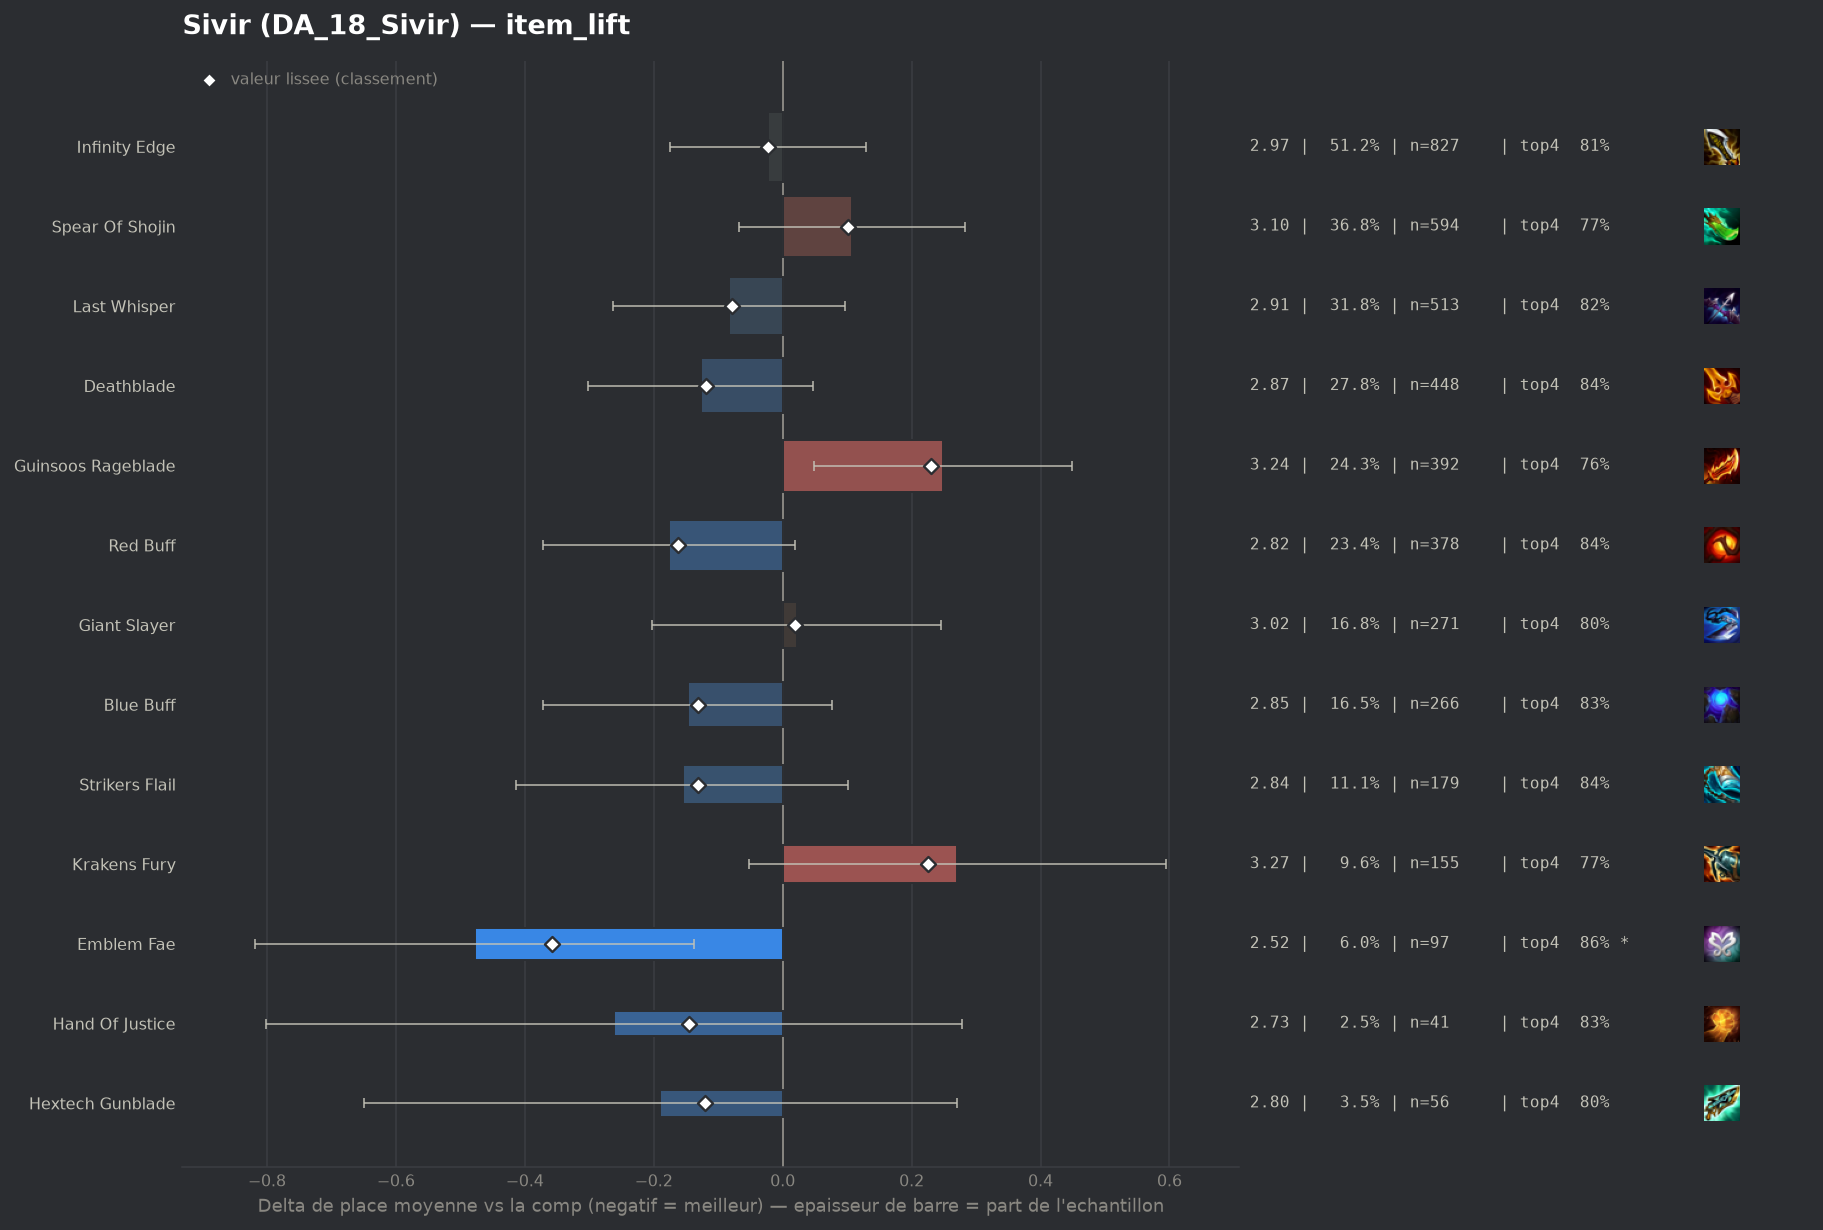

Data behind this chart, as committed beside it:
group, label, n, share, avg_place, shrunk_avg, score, d_avg, d_avg_pess, impact, d_top4, win, top2, top4, sd, z, p, significant
pepite, Emblem Fae, 97, 0.0601, 2.515, 2.635, -0.358, -0.478, -0.138, 0.0215, 0.0539, 0.3711, 0.6186, 0.8557, 1.65, -2.75, 0.0059, True
populaire, Red Buff, 378, 0.2342, 2.817, 2.831, -0.162, -0.176, 0.0, 0.0379, 0.0395, 0.2619, 0.5238, 0.8413, 1.725, -1.77, 0.07733, False
pepite, Hand Of Justice, 41, 0.0254, 2.732, 2.847, -0.146, -0.261, 0.0, 0.0037, 0.0275, 0.2927, 0.5366, 0.8293, 1.739, -0.95, 0.3423, False
populaire, Blue Buff, 266, 0.1648, 2.846, 2.862, -0.131, -0.147, 0.0, 0.0217, 0.0291, 0.2556, 0.5113, 0.8308, 1.707, -1.29, 0.1959, False
populaire, Strikers Flail, 179, 0.1109, 2.838, 2.862, -0.131, -0.155, 0.0, 0.0146, 0.0363, 0.2291, 0.514, 0.838, 1.652, -1.18, 0.2376, False
pepite, Hextech Gunblade, 56, 0.0347, 2.804, 2.873, -0.12, -0.19, 0.0, 0.0042, 0.0018, 0.3214, 0.5, 0.8036, 1.726, -0.81, 0.4198, False
populaire, Deathblade, 448, 0.2776, 2.866, 2.875, -0.119, -0.127, 0.0, 0.0329, 0.0376, 0.2411, 0.4777, 0.8393, 1.626, -1.43, 0.1534, False
populaire, Last Whisper, 513, 0.3178, 2.91, 2.915, -0.078, -0.083, 0.0, 0.0248, 0.0189, 0.271, 0.5107, 0.8207, 1.811, -0.9, 0.3665, False
populaire, Infinity Edge, 827, 0.5124, 2.97, 2.971, -0.023, -0.023, 0.0, 0.0115, 0.0048, 0.2491, 0.4982, 0.8065, 1.817, -0.3, 0.7628, False
populaire, Giant Slayer, 271, 0.1679, 3.015, 3.012, 0.019, 0.022, 0.0, -0.0032, 0.0027, 0.2435, 0.4317, 0.8044, 1.731, 0.19, 0.8504, False
populaire, Spear Of Shojin, 594, 0.368, 3.101, 3.095, 0.102, 0.108, 0.0, -0.0376, -0.0324, 0.2475, 0.4596, 0.7694, 1.876, 1.21, 0.2266, False
, Emblem Blossom, 61, 0.03779, 3.262, 3.169, 0.176, 0.269, 0.0, -0.0067, -0.0312, 0.2951, 0.3934, 0.7705, 2.134, 0.97, 0.3311, False
populaire, Krakens Fury, 155, 0.09603, 3.265, 3.218, 0.225, 0.271, 0.0, -0.0216, -0.034, 0.2387, 0.4258, 0.7677, 1.978, 1.64, 0.1003, False
populaire, Guinsoos Rageblade, 392, 0.2429, 3.242, 3.223, 0.23, 0.249, 0.049, -0.0559, -0.0441, 0.2066, 0.3929, 0.7577, 1.815, 2.44, 0.01472, False
